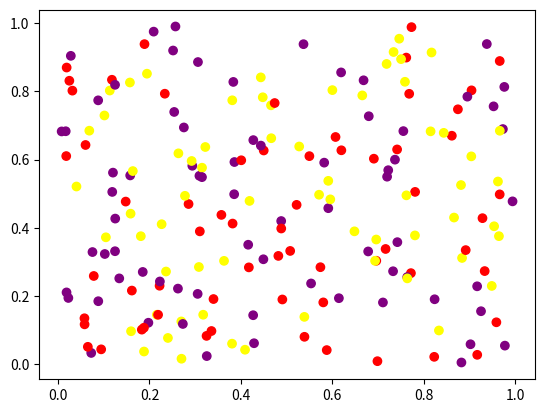

Here is the Python script that generated this plot:
import numpy as np
import matplotlib
import matplotlib.pyplot as plt

x = np.random.random(200)
y = np.random.random(200)
classes = np.random.randint(0, 3, 200)

# Presets:
#plt.scatter(x, y, c=classes, cmap= "gray")
#plt.scatter(x, y, c=classes, cmap= "Set1")
#plt.scatter(x, y, c=classes, cmap= "Spectral")

# Custom:
custom_cmap = matplotlib.colors.ListedColormap(["red", "purple", "yellow"])
plt.scatter(x, y, c=classes, cmap=custom_cmap)

plt.show()

